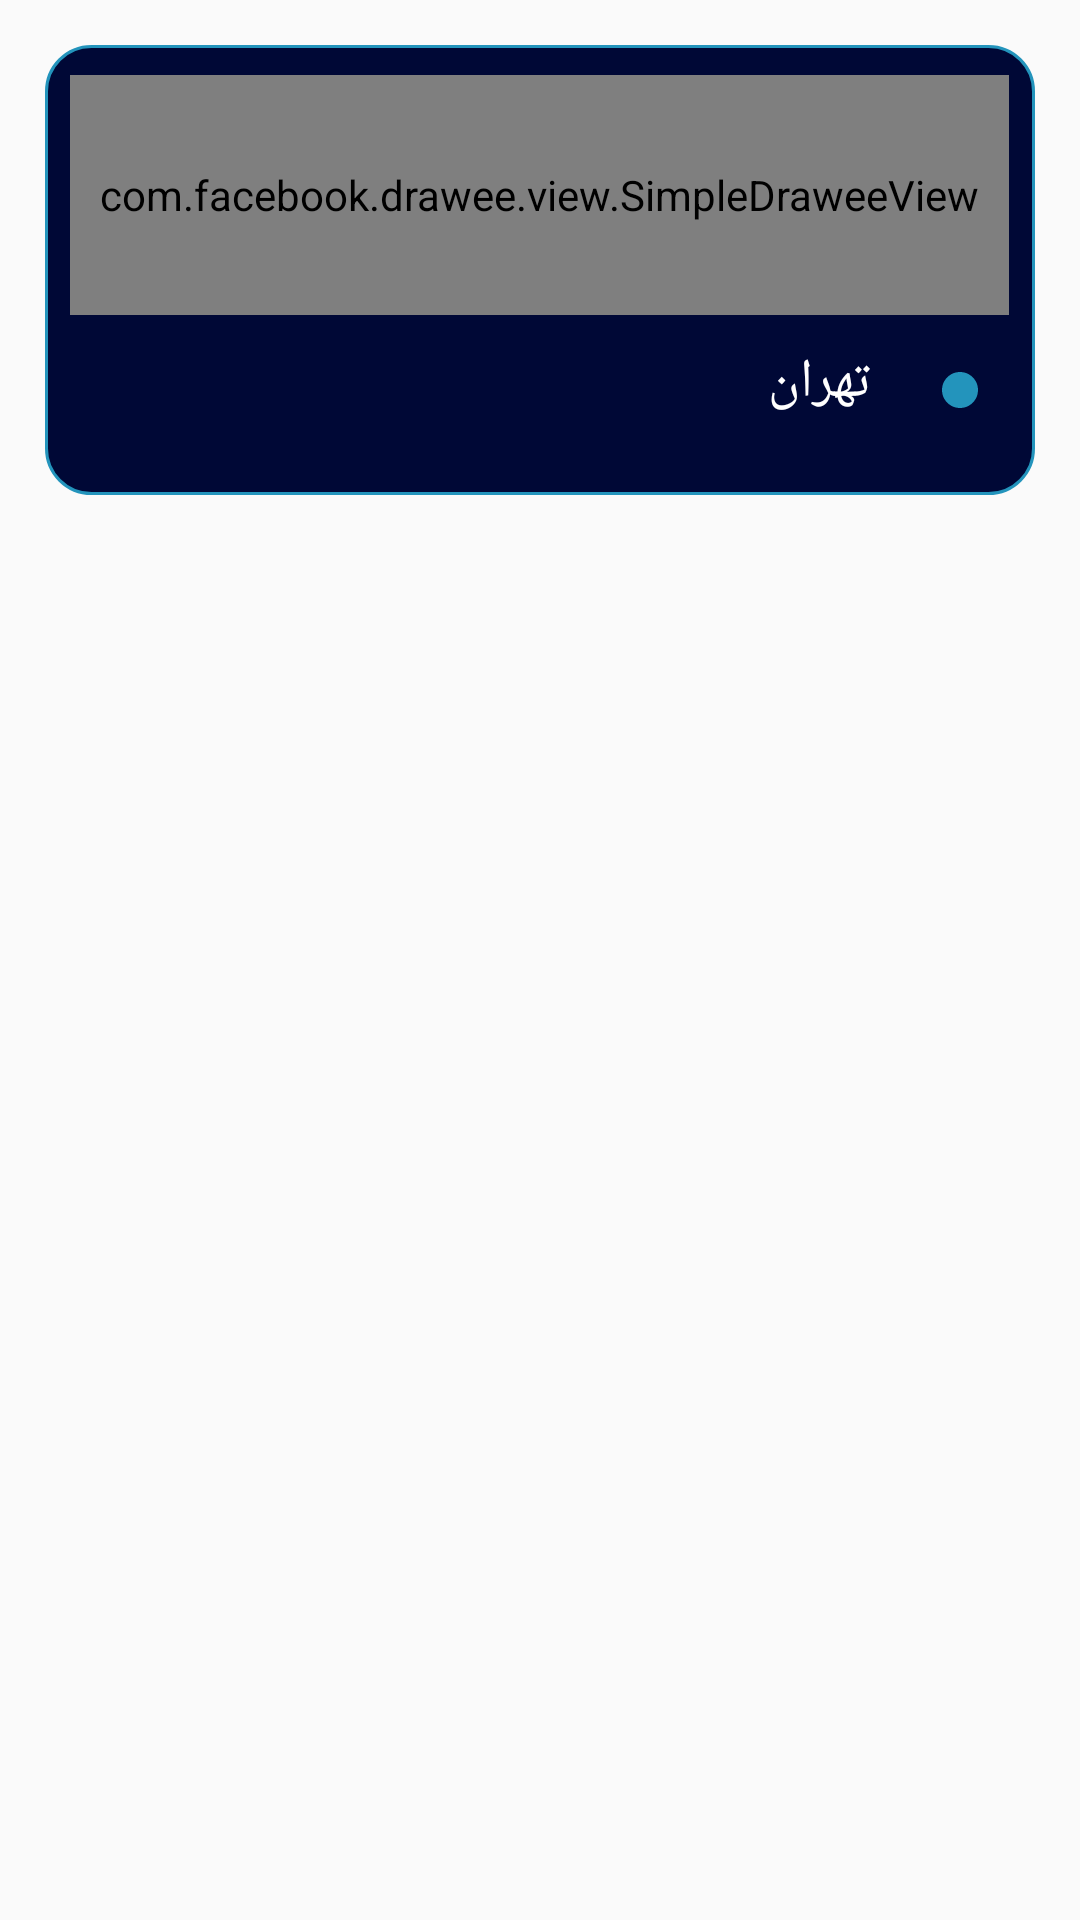

The Android layout XML behind this screen, and the referenced resources:
<!-- AndroidManifest.xml: application theme AppTheme -->
<!-- res/layout/model_for_other_items.xml -->
<?xml version="1.0" encoding="utf-8"?>
<LinearLayout xmlns:android="http://schemas.android.com/apk/res/android"
    android:layout_width="match_parent"
    android:layout_height="wrap_content"
    xmlns:tools="http://schemas.android.com/tools"
    android:orientation="vertical">

    <LinearLayout
        android:layout_width="match_parent"
        android:layout_height="wrap_content"
        android:layout_margin="15dp"
        android:paddingTop="10dp"
        android:paddingBottom="10dp"
        android:background="@drawable/background_for_model"
        android:orientation="vertical">

        <com.facebook.drawee.view.SimpleDraweeView
            android:id="@+id/other_numberplate"
            android:layout_width="wrap_content"
            android:layout_height="80dp"
            android:layout_gravity="center"
            android:padding="10dp"
            tools:src="@drawable/taxi" />

        <LinearLayout
            android:layout_width="match_parent"
            android:layout_height="wrap_content"
            android:layoutDirection="rtl"
            android:orientation="horizontal">

            <ImageView
                android:layout_width="50dp"
                android:layout_height="50dp"
                android:padding="19dp"
                android:src="@drawable/ic_dot" />

            <TextView
                android:id="@+id/other_name"
                android:layout_width="match_parent"
                android:layout_height="wrap_content"
                android:layout_marginTop="5dp"
                android:layout_marginBottom="5dp"
                android:fontFamily="@font/dima_moalem"
                android:gravity="right"
                android:padding="5dp"
                android:text="تهران"
                android:textColor="@color/white"
                android:textSize="18dp"
                android:textStyle="normal" />

        </LinearLayout>

    </LinearLayout>
</LinearLayout>
<!-- resources referenced by this layout -->
<resources>
  <color name="white">#fff</color>
  <!-- drawable background_for_model (drawable) -->
  <?xml version="1.0" encoding="UTF-8"?>
  <shape xmlns:android="http://schemas.android.com/apk/res/android">
      <solid android:color="@color/darkBlue" />
      <stroke
          android:width="1dp"
          android:color="@color/highLightBlue" />
      <corners android:radius="15dp" />
  </shape>
  <!-- drawable ic_dot (drawable) -->
  <vector xmlns:android="http://schemas.android.com/apk/res/android"
      android:width="200dp"
      android:height="200dp"
      android:viewportWidth="438.533"
      android:viewportHeight="438.533">
      <path
          android:fillColor="#2394BC"
          android:pathData="M409.133,109.203c-19.608,-33.592 -46.205,-60.189 -79.798,-79.796C295.736,9.801 259.058,0 219.273,0c-39.781,0 -76.47,9.801 -110.063,29.407c-33.595,19.604 -60.192,46.201 -79.8,79.796C9.801,142.8 0,179.489 0,219.267c0,39.78 9.804,76.463 29.407,110.062c19.607,33.592 46.204,60.189 79.799,79.798c33.597,19.605 70.283,29.407 110.063,29.407s76.47,-9.802 110.065,-29.407c33.593,-19.602 60.189,-46.206 79.795,-79.798c19.603,-33.596 29.403,-70.284 29.403,-110.062C438.533,179.485 428.732,142.795 409.133,109.203z" />
  </vector>
  <!-- drawable taxi: png bitmap (drawable, 64818 bytes) -->
  <style name="AppTheme" parent="Theme.AppCompat.Light.NoActionBar">
          
          <item name="colorPrimary">@color/colorPrimary</item>
          <item name="colorPrimaryDark">@color/colorPrimaryDark</item>
          <item name="colorAccent">#A4D1EA</item>
          
          <item name="colorControlHighlight">@color/mediumGray</item>
          
          <item name="android:navigationBarColor">@color/darkBlue</item>
          <item name="android:windowDrawsSystemBarBackgrounds">true</item>
      </style>
  <color name="darkBlue">#000836</color>
  <color name="highLightBlue">#2394BC</color>
  <color name="colorPrimary">#014E92</color>
  <color name="colorPrimaryDark">#000836</color>
  <color name="mediumGray">#28FFFFFF</color>
</resources>
